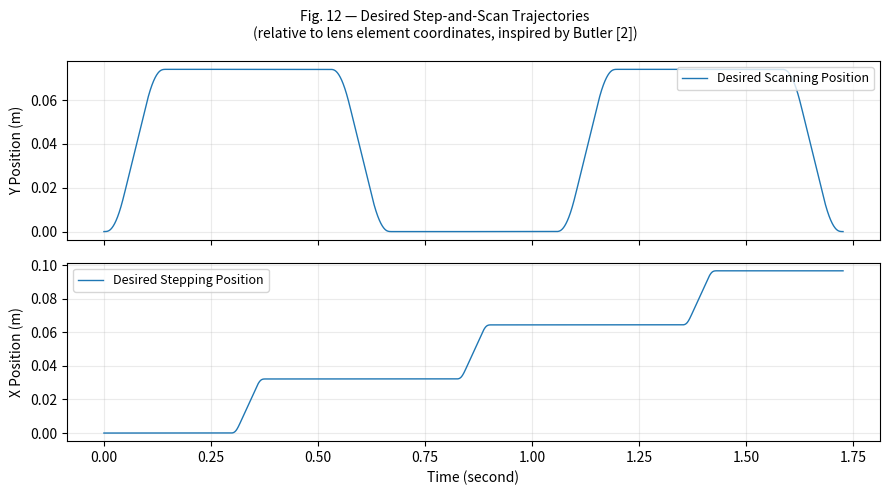
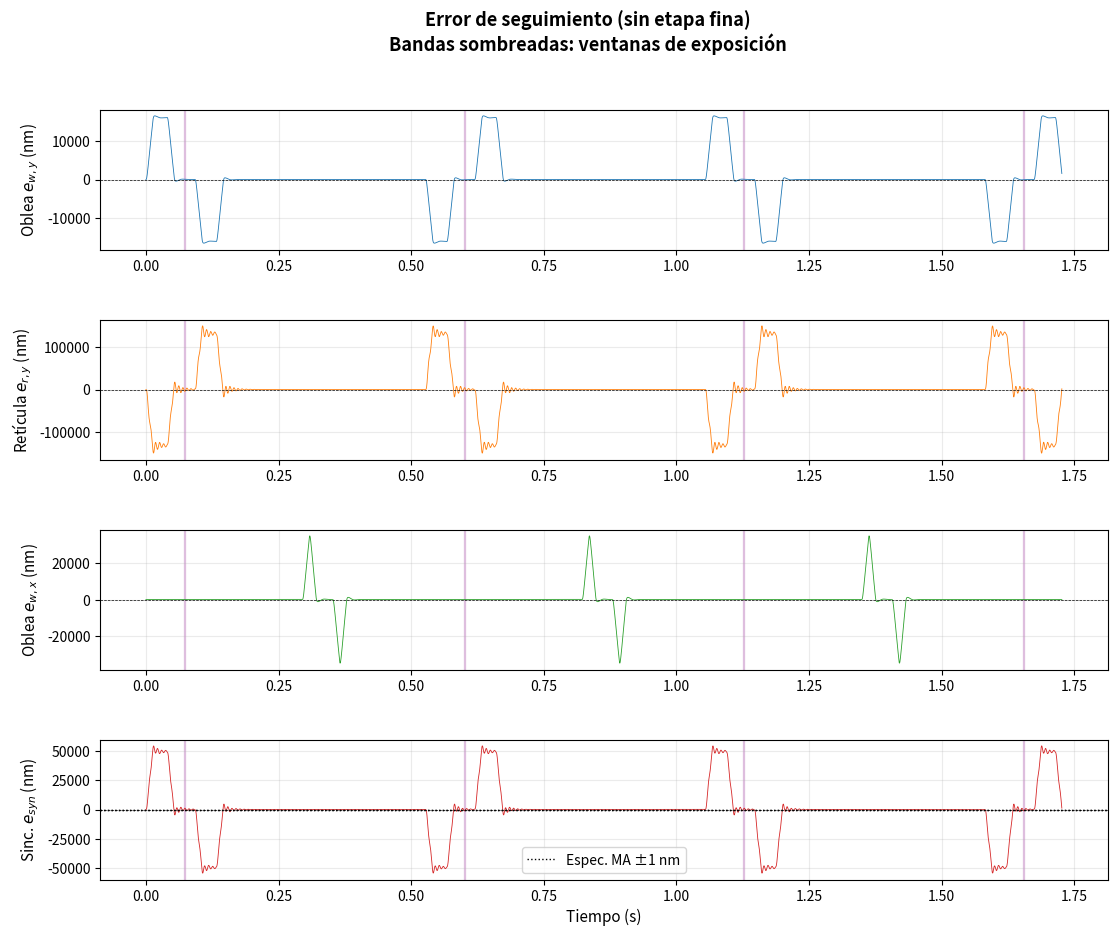

The script that saved these images, in order: (Note: this script raises an exception after producing the figures.)
"""
Case 1 — Planar-Restricted Step-and-Scan Without Fine Stages
=============================================================
Based on:
  Al-Rawashdeh, Y.M., Al Janaideh, M., & Heertjes, M. (2022).
  "On characterization of a generic lithography machine in a multi-directional
  space." Mechanism and Machine Theory, 170, 104638.

Section 6.1 "Case 1":
  The machine without any fine stages, controlled by PID only.
  Planar restriction: motion in {x, y} only.

Machine structure (Appendix B)
───────────────────────────────
  Each chain is a 2-body mass–spring–damper (Kelvin–Voigt joints):
    • Coarse stage (m_c = m₃+m₅ = 77 kg):  actuated body, encoder mounted here.
    • End-effector (m_e = m₇+m₈):           payload, passively spring-coupled.

  Chains:  j=3  wafer   (x step, y scan)
           j=1  reticle (y scan only, opposite direction, 4× amplitude)

Control (collocated)
─────────────────────
  Feedback from coarse stage encoder.  Non-collocated control is unstable for
  the reticle chain (C_R = 710 N·s/m, ζ_ee = 0.04 → resonance excitation).

  F = Kp·(r − y_c) + Ki·∫(r − y_c) + Kd·(ṙ − ẏ_c) + Kff·r̈

  The synchronisation error  e_syn = (r_w − y_we) − α·(r_r − y_re)
  is non-zero because the spring coupling creates different lags in the wafer
  and reticle chains (different K, C, m_e).

  Static spring lag during acceleration a:  Δ = m_e·a / K
  Wafer lag:   Δ_w = 10.7 · 20  / 1.343 × 10⁷ ≈ 16 nm
  Reticle lag: Δ_r = 10.54 · 80 / 6.317 × 10⁶ ≈ 134 nm
  Quasi-static e_syn ≈ Δ_w − α·Δ_r ≈ 16 − 0.25·134 ≈ −17 nm (during ramp)
  + residual oscillation of lightly-damped reticle end-effector at 123 Hz.

Performance indices (Eqs. 5.1–5.4)
────────────────────────────────────
  e_syn = e_w,y − α · e_r,y
  MA spec:  e_syn ∈ [−1.25, +2] nm
  MSD spec: MSD ≤ 7 nm
"""

import matplotlib
matplotlib.use('Agg')
import numpy as np
import matplotlib.pyplot as plt
from scipy.integrate import solve_ivp
from matplotlib.gridspec import GridSpec

# ═══════════════════════════════════════════════════════════════════════════
# 1. MACHINE PARAMETERS  (Appendix B, translational DOF)
# ═══════════════════════════════════════════════════════════════════════════

ALPHA = 0.25    # demagnification: reticle moves 4× faster in opposite direction

# --- Wafer chain (j = 3) ---
M_WC = 49.0 + 28.0        # kg   m₃ + m₅
M_WE = 10.5  + 0.2         # kg   m₇ + m₈
K_W  = 1e9 * 0.01343       # N/m  K₇ translational ≈ 1.343 × 10⁷ N/m
C_W  = 1e8 * 0.0001679     # N·s/m C₇ ≈ 1.679 × 10⁴ N·s/m
# End-effector natural freq & damping (open loop):
ω_WE = np.sqrt(K_W * (M_WC + M_WE) / (M_WC * M_WE))  # 2-mass mode
ζ_WE = C_W / (2.0 * np.sqrt(K_W * M_WE))

# --- Reticle chain (j = 1) – no fine stage ---
M_RC = 49.0 + 28.0        # kg
M_RE = 10.5  + 0.04        # kg   (lighter reticle mask)
K_R  = 1e9 * 0.0063165    # N/m  K₈ reticle ≈ 6.317 × 10⁶ N/m
C_R  = 710.0              # N·s/m C₈ reticle (Appendix B.1.1) — lightly damped!
ω_RE = np.sqrt(K_R * (M_RC + M_RE) / (M_RC * M_RE))
ζ_RE = C_R / (2.0 * np.sqrt(K_R * M_RE))

# ═══════════════════════════════════════════════════════════════════════════
# 2. TRAJECTORY PARAMETERS
# ═══════════════════════════════════════════════════════════════════════════

V_W_SCAN   = 0.8              # m/s  wafer scan speed
V_R_SCAN   = V_W_SCAN/ALPHA   # 3.2 m/s  reticle scan speed
T_EXP      = 5.5e-3 / V_R_SCAN   # 1.71875 ms  exposure time (Eq. 5.1)

DIE_Y      = 32e-3;  DIE_X = 32e-3;  SCRIBE = 0.2e-3
STEP_PITCH = DIE_X + SCRIBE     # 32.2 mm

N_DIES     = 4          # four 32×32 mm² dies (1 row × 4 columns, snake pattern)

# Scan profile (wafer scan axis)
A_W_MAX   = 20.0        # m/s²
J_W_MAX   = 1600.0      # m/s³  (T₁ = 12.5 ms)

# Step profile
A_X_MAX   = 45.0        # m/s²  (≤ 45 m/s² from Butler [2])
J_X_MAX   = 3600.0      # m/s³

# Reticle scan (4× speed)
A_R_MAX   = A_W_MAX / ALPHA     # 80 m/s²
J_R_MAX   = J_W_MAX / ALPHA     # 6400 m/s³

T_SETTLE  = 0.15        # s  settling time between scan and step (150 ms → total ~1.73 s)

DT_REF    = 1e-5        # reference sample period (10 µs)

# ═══════════════════════════════════════════════════════════════════════════
# 3. COLLOCATED PID + INERTIA FEEDFORWARD
#    Feedback on coarse stage position — always stable for this plant.
#    Bandwidth: ωc = 2π × 50 rad/s
#    Kp = M_total · ωc²,  Kd = M_total · ωc,  Ki = Kp · ωc / 10
# ═══════════════════════════════════════════════════════════════════════════

OMC     = 2.0 * np.pi * 50.0    # 314.2 rad/s

M_W_TOT = M_WC + M_WE           # 87.7 kg
M_R_TOT = M_RC + M_RE           # 87.54 kg

KP_W = M_W_TOT * OMC**2         # 8.656 × 10⁶ N/m
KD_W = M_W_TOT * OMC            # 2.754 × 10⁴ N·s/m
KI_W = KP_W * OMC / 10.0        # 2.720 × 10⁸ N/(m·s)
FF_W = M_W_TOT                  # inertia feedforward [kg]

KP_R = M_R_TOT * OMC**2         # 8.641 × 10⁶ N/m
KD_R = M_R_TOT * OMC            # 2.749 × 10⁴ N·s/m
KI_R = KP_R * OMC / 10.0        # 2.716 × 10⁸ N/(m·s)
FF_R = M_R_TOT                  # inertia feedforward

F_SAT = 5e4    # N  control force saturation

print("═" * 64)
print("Case 1 — Planar Step-and-Scan, No Fine Stages")
print("═" * 64)
print(f"  Wafer chain :  coarse {M_WC:.0f} kg + end-eff {M_WE:.1f} kg")
print(f"    K_W = {K_W:.2e} N/m,  C_W = {C_W:.2e} N·s/m")
print(f"    2-mass resonance = {ω_WE/(2*np.pi):.1f} Hz,  ζ_ee = {ζ_WE:.3f}")
print(f"  Reticle chain: coarse {M_RC:.0f} kg + end-eff {M_RE:.2f} kg")
print(f"    K_R = {K_R:.2e} N/m,  C_R = {C_R:.1f} N·s/m")
print(f"    2-mass resonance = {ω_RE/(2*np.pi):.1f} Hz,  ζ_ee = {ζ_RE:.3f} (lightly damped)")
print(f"  Control: collocated PID+FF, ωc = {OMC/(2*np.pi):.1f} Hz")
print(f"  Scan: wafer {V_W_SCAN*1e3:.0f} mm/s | reticle {V_R_SCAN*1e3:.0f} mm/s (opposite)")
print(f"  T_exp = {T_EXP*1e6:.2f} µs per die")

# ═══════════════════════════════════════════════════════════════════════════
# 4. 3RD-ORDER MOTION PROFILE
# ═══════════════════════════════════════════════════════════════════════════

def make_profile(v_peak, a_max, j_max, d_cruise, dt=DT_REF):
    """
    Symmetric 3rd-order (constant-jerk) profile: rest → v_peak → rest.
    Returns t, pos, vel, acc, jrk, t_cruise_start, t_cruise_end.
    """
    T1 = a_max / j_max
    v1 = 0.5 * j_max * T1**2
    vr = v_peak - 2.0 * v1
    if vr < -1e-12:
        T1 = np.sqrt(v_peak / j_max);  T2 = 0.0
        a_max = j_max * T1;            v1 = 0.5 * j_max * T1**2;  vr = 0.0
    else:
        T2 = vr / a_max

    p1 = j_max*T1**3/6
    v2 = v1+a_max*T2;          p2 = p1+v1*T2+0.5*a_max*T2**2
    v3 = v2+a_max*T1-0.5*j_max*T1**2
    p3 = p2+v2*T1+0.5*a_max*T1**2-j_max*T1**3/6
    p4 = p3+v3*d_cruise
    v5 = v3-0.5*j_max*T1**2;  p5 = p4+v3*T1-j_max*T1**3/6
    v6 = v5-a_max*T2;          p6 = p5+v5*T2-0.5*a_max*T2**2
    p7 = p6+v6*T1-0.5*a_max*T1**2+j_max*T1**3/6

    tb = [0, T1, T1+T2, 2*T1+T2,
          2*T1+T2+d_cruise, 3*T1+T2+d_cruise,
          3*T1+2*T2+d_cruise, 4*T1+2*T2+d_cruise]
    jv  = [j_max, 0, -j_max, 0, -j_max, 0, j_max]
    s0  = [(0,0,0),(a_max,v1,p1),(a_max,v2,p2),(0,v3,p3),
           (0,v3,p4),(-a_max,v5,p5),(-a_max,v6,p6)]

    t   = np.arange(0.0, tb[-1]+dt/2, dt)
    pos = np.zeros_like(t);  vel = np.zeros_like(t)
    acc = np.zeros_like(t);  jrk = np.zeros_like(t)

    for ph in range(7):
        ts, te = tb[ph], tb[ph+1]
        j, (a0,v0,p0) = jv[ph], s0[ph]
        if ph < 6:
            m = (t >= ts-dt/4) & (t < te+dt/4)
        else:
            m = (t >= ts-dt/4)
        tau     = t[m] - ts
        jrk[m]  = j
        acc[m]  = a0 + j*tau
        vel[m]  = v0 + a0*tau + 0.5*j*tau**2
        pos[m]  = p0 + v0*tau + 0.5*a0*tau**2 + (1.0/6.0)*j*tau**3

    return t, pos, vel, acc, jrk, tb[3], tb[4]


def step_dcruise(target, a_max, j_max):
    _, sp, *_ = make_profile(a_max**2/j_max, a_max, j_max, 0.0, dt=1e-4)
    return max(0.0, (target - sp[-1]) / (a_max**2/j_max))

D_CRUISE_Y = DIE_Y / V_W_SCAN          # 40 ms — wafer scans one die at v_w
D_CRUISE_X = step_dcruise(STEP_PITCH, A_X_MAX, J_X_MAX)

sc_t, sc_p, sc_v, sc_a, sc_j, T_SC_CS, T_SC_CE = \
    make_profile(V_W_SCAN, A_W_MAX, J_W_MAX, D_CRUISE_Y)
st_t, st_p, st_v, st_a, st_j, _, _ = \
    make_profile(A_X_MAX**2/J_X_MAX, A_X_MAX, J_X_MAX, D_CRUISE_X)

T_SCAN = sc_t[-1];  T_STEP = st_t[-1]
T_EXP_CENTRE = (T_SC_CS + T_SC_CE) / 2.0

print(f"\n  Scan profile: {T_SCAN*1e3:.1f} ms  "
      f"cruise [{T_SC_CS*1e3:.1f}, {T_SC_CE*1e3:.1f}] ms")
print(f"  Step profile: {T_STEP*1e3:.1f} ms")

# ═══════════════════════════════════════════════════════════════════════════
# 5. BUILD FULL STEP-AND-SCAN REFERENCE TRAJECTORIES
# ═══════════════════════════════════════════════════════════════════════════

def build_trajectories():
    """Build wafer (x,y) and reticle (y) reference arrays for all N_DIES."""
    keys = ['t', 'yw', 'yv', 'ya', 'yr', 'rv', 'ra', 'xw', 'xv', 'xa']
    segs = {k: [] for k in keys}
    exp_windows = []
    t_g = 0.0;  yw = 0.0;  yr = 0.0;  xw = 0.0

    n_idle = max(1, int(T_SETTLE / DT_REF))
    ti     = np.arange(n_idle) * DT_REF
    z      = np.zeros(n_idle)

    for d in range(N_DIES):
        dr = 1 if (d % 2 == 0) else -1   # bidirectional scan

        # scan segment
        segs['t'].append(sc_t + t_g)
        segs['yw'].append(yw + dr*sc_p);  segs['yv'].append(dr*sc_v);  segs['ya'].append(dr*sc_a)
        segs['yr'].append(yr - dr*sc_p/ALPHA); segs['rv'].append(-dr*sc_v/ALPHA); segs['ra'].append(-dr*sc_a/ALPHA)
        segs['xw'].append(np.full(len(sc_t), xw)); segs['xv'].append(np.zeros(len(sc_t))); segs['xa'].append(np.zeros(len(sc_t)))
        exp_windows.append((t_g + T_EXP_CENTRE - T_EXP/2,
                            t_g + T_EXP_CENTRE + T_EXP/2))
        yw += dr*sc_p[-1];  yr -= dr*sc_p[-1]/ALPHA;  t_g += T_SCAN

        if d < N_DIES - 1:
            # idle settle
            segs['t'].append(ti+t_g); segs['yw'].append(np.full(n_idle,yw)); segs['yv'].append(z); segs['ya'].append(z)
            segs['yr'].append(np.full(n_idle,yr)); segs['rv'].append(z); segs['ra'].append(z)
            segs['xw'].append(np.full(n_idle,xw)); segs['xv'].append(z); segs['xa'].append(z)
            t_g += T_SETTLE
            # x step
            segs['t'].append(st_t+t_g); segs['yw'].append(np.full(len(st_t),yw)); segs['yv'].append(np.zeros(len(st_t))); segs['ya'].append(np.zeros(len(st_t)))
            segs['yr'].append(np.full(len(st_t),yr)); segs['rv'].append(np.zeros(len(st_t))); segs['ra'].append(np.zeros(len(st_t)))
            segs['xw'].append(xw+st_p); segs['xv'].append(st_v); segs['xa'].append(st_a)
            xw += st_p[-1];  t_g += T_STEP
            # idle again
            segs['t'].append(ti+t_g); segs['yw'].append(np.full(n_idle,yw)); segs['yv'].append(z); segs['ya'].append(z)
            segs['yr'].append(np.full(n_idle,yr)); segs['rv'].append(z); segs['ra'].append(z)
            segs['xw'].append(np.full(n_idle,xw)); segs['xv'].append(z); segs['xa'].append(z)
            t_g += T_SETTLE

    return {k: np.concatenate(v) for k, v in segs.items()}, exp_windows


print("\nBuilding reference trajectories …")
ref, exp_windows = build_trajectories()
t_ref = ref['t'];  T_SIM = t_ref[-1]
print(f"  T_sim = {T_SIM*1e3:.1f} ms,  {len(t_ref)} reference points")
print(f"  {len(exp_windows)} exposure windows of {T_EXP*1e6:.1f} µs each")

# ═══════════════════════════════════════════════════════════════════════════
# 6. CLOSED-LOOP ODE  (15 states)
# ═══════════════════════════════════════════════════════════════════════════
#
# State:
#  [0,1]  y_wc, ẏ_wc    wafer coarse y
#  [2,3]  y_we, ẏ_we    wafer end-effector y
#  [4,5]  x_wc, ẋ_wc    wafer coarse x
#  [6,7]  x_we, ẋ_we    wafer end-effector x
#  [8,9]  y_rc, ẏ_rc    reticle coarse y
# [10,11] y_re, ẏ_re    reticle end-effector y
# [12]    I_wy           integral – wafer y (coarse error)
# [13]    I_wx           integral – wafer x
# [14]    I_ry           integral – reticle y
#
# 2-mass dynamics:
#   M_c · ÿ_c = F − K(y_c−y_e) − C(ẏ_c−ẏ_e)
#   M_e · ÿ_e =     K(y_c−y_e) + C(ẏ_c−ẏ_e)
#
# Collocated control (coarse stage feedback):
#   e_c = r(t) − y_c
#   F   = Kp·e_c + Ki·I + Kd·(ṙ − ẏ_c) + Kff·r̈

def _ip(t, arr):
    return float(np.interp(t, t_ref, arr))

def ode(t, s):
    ywc,dywc,ywe,dywe, xwc,dxwc,xwe,dxwe, yrc,dyrc,yre,dyre, Iwy,Iwx,Iry = s

    ryw = _ip(t, ref['yw']); vyw = _ip(t, ref['yv']); ayw = _ip(t, ref['ya'])
    rxw = _ip(t, ref['xw']); vxw = _ip(t, ref['xv']); axw = _ip(t, ref['xa'])
    ryr = _ip(t, ref['yr']); vyr = _ip(t, ref['rv']); ayr = _ip(t, ref['ra'])

    # Wafer y  (collocated: error on coarse stage)
    ec_wy = ryw - ywc
    F_wy  = np.clip(KP_W*ec_wy + KI_W*Iwy + KD_W*(vyw-dywc) + FF_W*ayw, -F_SAT, F_SAT)
    ddywc = (F_wy - K_W*(ywc-ywe) - C_W*(dywc-dywe)) / M_WC
    ddywe = (       K_W*(ywc-ywe) + C_W*(dywc-dywe)) / M_WE

    # Wafer x
    ec_wx = rxw - xwc
    F_wx  = np.clip(KP_W*ec_wx + KI_W*Iwx + KD_W*(vxw-dxwc) + FF_W*axw, -F_SAT, F_SAT)
    ddxwc = (F_wx - K_W*(xwc-xwe) - C_W*(dxwc-dxwe)) / M_WC
    ddxwe = (       K_W*(xwc-xwe) + C_W*(dxwc-dxwe)) / M_WE

    # Reticle y  (collocated: error on coarse stage)
    ec_ry = ryr - yrc
    F_ry  = np.clip(KP_R*ec_ry + KI_R*Iry + KD_R*(vyr-dyrc) + FF_R*ayr, -F_SAT, F_SAT)
    ddyrc = (F_ry - K_R*(yrc-yre) - C_R*(dyrc-dyre)) / M_RC
    ddyre = (       K_R*(yrc-yre) + C_R*(dyrc-dyre)) / M_RE

    return [dywc,ddywc,dywe,ddywe, dxwc,ddxwc,dxwe,ddxwe,
            dyrc,ddyrc,dyre,ddyre, ec_wy,ec_wx,ec_ry]


# ═══════════════════════════════════════════════════════════════════════════
# 7. INTEGRATION
# ═══════════════════════════════════════════════════════════════════════════

print("\nIntegrating ODE …")
sol = solve_ivp(ode, [0.0, T_SIM], [0.0]*15,
                method='RK45', max_step=1e-4,
                rtol=1e-6, atol=1e-9,
                dense_output=False)
print(f"  Steps: {len(sol.t)}   Success: {sol.success}")

t_s   = sol.t
y_wc  = sol.y[0];  dy_wc = sol.y[1]
y_we  = sol.y[2];  dy_we = sol.y[3]
x_wc  = sol.y[4];  dx_wc = sol.y[5]
x_we  = sol.y[6];  dx_we = sol.y[7]
y_rc  = sol.y[8];  dy_rc = sol.y[9]
y_re  = sol.y[10]; dy_re = sol.y[11]

# References at solver time points
yw_rs = np.interp(t_s, t_ref, ref['yw'])
xw_rs = np.interp(t_s, t_ref, ref['xw'])
yr_rs = np.interp(t_s, t_ref, ref['yr'])

# Tracking errors at END-EFFECTORS [nm] (what matters for lithography)
e_wy  = (yw_rs - y_we) * 1e9
e_wx  = (xw_rs - x_we) * 1e9
e_ry  = (yr_rs - y_re) * 1e9
# Coarse-stage errors (for reference)
ec_wy = (yw_rs - y_wc) * 1e9
ec_ry = (yr_rs - y_rc) * 1e9

# Synchronisation error  Eq.(5.2)
e_syn = e_wy - ALPHA * e_ry

# ═══════════════════════════════════════════════════════════════════════════
# 8. PERFORMANCE INDICES
# ═══════════════════════════════════════════════════════════════════════════

def ma_msd(t_arr, sig, window):
    """Vectorised moving average and MSD via uniform resampling + cumsum."""
    dt_u  = np.median(np.diff(t_arr))
    t_u   = np.arange(t_arr[0], t_arr[-1], dt_u)
    s_u   = np.interp(t_u, t_arr, sig)
    hw    = max(1, int(round(0.5*window/dt_u)))
    pad   = np.pad(s_u, hw, mode='edge')
    cs    = np.cumsum(pad);   cs2 = np.cumsum(pad**2)
    n     = 2*hw+1
    ma_u  = (cs[2*hw:] - cs[:len(s_u)]) / n
    m2_u  = (cs2[2*hw:] - cs2[:len(s_u)]) / n
    msd_u = np.sqrt(np.maximum(m2_u - ma_u**2, 0.0))
    return np.interp(t_arr, t_u, ma_u), np.interp(t_arr, t_u, msd_u)


print("Computing MA / MSD …")
ma_syn, msd_syn = ma_msd(t_s, e_syn, T_EXP)

in_exp = np.zeros(len(t_s), dtype=bool)
for t0, t1 in exp_windows:
    in_exp |= (t_s >= t0) & (t_s <= t1)

ma_exp  = ma_syn[in_exp]
msd_exp = msd_syn[in_exp]

print(f"  MA_syn  during exposure : [{ma_exp.min():+.2f}, {ma_exp.max():+.2f}] nm")
print(f"  MSD_syn during exposure :  max = {msd_exp.max():.2f} nm")
print(f"  Spec: MA ∈ [−1.25, +2] nm,  MSD ≤ 7 nm  (38 nm half-pitch)")

t_s_sec = t_s          # time in seconds (for paper-style plots)
t_ms    = t_s * 1e3   # time in ms (for diagnostic plots)

# ═══════════════════════════════════════════════════════════════════════════
# 9. PLOTS — matching paper's figures
# ═══════════════════════════════════════════════════════════════════════════

# ── Figure 12 (paper) — Desired step-and-scan trajectories ─────────────────
#   Top:    Wafer Y reference (scanning direction) vs time [seconds]
#   Bottom: Wafer X reference (stepping direction) vs time [seconds]
fig1, (ax12a, ax12b) = plt.subplots(2, 1, figsize=(9, 5), sharex=True)

ax12a.plot(t_s_sec, yw_rs, color='#1f77b4', lw=1.0, label='Desired Scanning Position')
ax12a.set_ylabel('Y Position (m)')
ax12a.legend(fontsize=9, loc='upper right')
ax12a.grid(True, alpha=0.25)
ax12a.yaxis.set_major_formatter(plt.FormatStrFormatter('%.2f'))

ax12b.plot(t_s_sec, xw_rs, color='#1f77b4', lw=1.0, label='Desired Stepping Position')
ax12b.set_ylabel('X Position (m)')
ax12b.set_xlabel('Time (second)')
ax12b.legend(fontsize=9, loc='upper left')
ax12b.grid(True, alpha=0.25)
ax12b.yaxis.set_major_formatter(plt.FormatStrFormatter('%.2f'))

fig1.suptitle('Fig. 12 — Desired Step-and-Scan Trajectories\n'
              '(relative to lens element coordinates, inspired by Butler [2])',
              fontsize=10)
fig1.tight_layout()
fig1.savefig('case1_fig12_trajectories.png', dpi=150, bbox_inches='tight')
print('\n  Saved: case1_fig12_trajectories.png')

# ── Figure 2 (diagnostic): Tracking errors ────────────────────────────────
fig2 = plt.figure(figsize=(13, 10))
gs   = GridSpec(4, 1, figure=fig2, hspace=0.5)
axes = [fig2.add_subplot(gs[i]) for i in range(4)]

for ax_t, err, lbl, col in [
    (axes[0], e_wy,  r'Oblea $e_{w,y}$ (nm)',     '#1f77b4'),
    (axes[1], e_ry,  r'Retícula $e_{r,y}$ (nm)',  '#ff7f0e'),
    (axes[2], e_wx,  r'Oblea $e_{w,x}$ (nm)',     '#2ca02c'),
    (axes[3], e_syn, r'Sinc. $e_{syn}$ (nm)',     '#d62728'),
]:
    ax_t.plot(t_s_sec, err, color=col, lw=0.6)
    ax_t.axhline(0, color='k', lw=0.5, ls='--')
    ax_t.set_ylabel(lbl, fontsize=11);  ax_t.grid(True, alpha=0.25)
    ax_t.tick_params(labelsize=10)
    for t0, t1 in exp_windows:
        ax_t.axvspan(t0, t1, alpha=0.18, color='purple')

axes[3].axhline( 1.0,  color='k', ls=':', lw=1.0, label='Espec. MA ±1 nm')
axes[3].axhline(-1.0,  color='k', ls=':', lw=1.0)
axes[3].legend(fontsize=10);  axes[3].set_xlabel('Tiempo (s)', fontsize=11)
fig2.suptitle('Error de seguimiento (sin etapa fina)\n'
              'Bandas sombreadas: ventanas de exposición', fontsize=13, fontweight='bold')
fig2.savefig('case1_tracking_errors.png', dpi=150, bbox_inches='tight')
print('  Saved: case1_tracking_errors.png')

# ── Figure 14 (paper) — MA and MSD performance indices ─────────────────────
#   Matches paper's Fig. 14: time in seconds, y-axis in metres, spec lines,
#   inset zoom around last exposure window (×10⁻⁸ scale).
MA_UPPER =  2.0e-9    # +2 nm spec
MA_LOWER = -1.25e-9   # -1.25 nm spec
MSD_UPPER = 7.0e-9    # 7 nm spec

# Convert signals to metres for paper-matching axes
ma_m   = ma_syn  * 1e-9
msd_m  = msd_syn * 1e-9

fig3, (axma, axmsd) = plt.subplots(2, 1, figsize=(10, 6), sharex=True)

# Clip data at axis limits so out-of-range values appear as flat lines at the boundary
# (without clipping, matplotlib makes those segments invisible, hiding the saturation)
MA_LIM   = 1e-6
MSD_LIM  = 2.5e-8
ma_m_clipped  = np.clip(ma_m,  -MA_LIM,  MA_LIM)
msd_m_clipped = np.clip(msd_m, 0.0,      MSD_LIM)

# --- MA panel (a) ---
axma.plot(t_s_sec, ma_m_clipped, color='#1f4e79', lw=0.7, label='MA (sin etapa fina)')
axma.axhline(MA_UPPER, color='#c00000', ls='--', lw=1.0, label='Cota sup. MA')
axma.axhline(MA_LOWER, color='#843c0c', ls='--', lw=1.0, label='Cota inf. MA')
axma.set_ylabel('Promedio móvil (m)', fontsize=11)
axma.yaxis.set_major_formatter(
    plt.matplotlib.ticker.ScalarFormatter(useMathText=True))
axma.ticklabel_format(axis='y', style='sci', scilimits=(0,0))
axma.set_ylim(-1e-6, 1e-6)   # clip like paper: No Fine Stage saturates; shows fine-stage range
axma.legend(fontsize=10, loc='upper right')
axma.tick_params(labelsize=10)
axma.grid(True, alpha=0.2)
axma.text(0.01, 0.97, '(a)', transform=axma.transAxes,
          va='top', fontsize=11, fontweight='bold')

# Inset: last cruise window at ×10⁻⁸ scale (matching paper's inset style)
tw_last = exp_windows[-1]
t_ins_l = max(0, tw_last[0] - 0.08)
t_ins_r = min(T_SIM, tw_last[1] + 0.08)
m_ins = (t_s_sec >= t_ins_l) & (t_s_sec <= t_ins_r)
ax_ins = axma.inset_axes([0.55, 0.10, 0.43, 0.58])
ax_ins.plot(t_s_sec[m_ins], ma_m[m_ins], color='#1f4e79', lw=0.8)  # unclipped for inset detail
ax_ins.axhline(MA_UPPER, color='#c00000', ls='--', lw=0.8)
ax_ins.axhline(MA_LOWER, color='#843c0c', ls='--', lw=0.8)
for t0, t1 in exp_windows:
    if t_ins_l <= t0 <= t_ins_r:
        ax_ins.axvspan(t0, t1, alpha=0.25, color='purple')
ax_ins.ticklabel_format(axis='y', style='sci', scilimits=(-8,-8))
ax_ins.tick_params(labelsize=6)
ax_ins.set_xlim(t_ins_l, t_ins_r)
ax_ins.set_ylim(-2e-6, 2e-6)
axma.indicate_inset_zoom(ax_ins, edgecolor='gray', lw=0.8)

# --- MSD panel (b) ---
axmsd.plot(t_s_sec, msd_m_clipped, color='#1f4e79', lw=0.7, label='MSD (sin etapa fina)')
axmsd.axhline(MSD_UPPER, color='#c00000', ls='--', lw=1.0, label='Cota sup. MSD')
axmsd.set_ylabel('Desviación estándar móvil (m)', fontsize=11)
axmsd.set_xlabel('Tiempo (s)', fontsize=11)
axmsd.yaxis.set_major_formatter(
    plt.matplotlib.ticker.ScalarFormatter(useMathText=True))
axmsd.ticklabel_format(axis='y', style='sci', scilimits=(0,0))
axmsd.set_ylim(0, 2.5e-8)   # clip like paper: shows fine-stage spec range; No Fine Stage is off-scale
axmsd.legend(fontsize=10, loc='upper right')
axmsd.tick_params(labelsize=10)
axmsd.grid(True, alpha=0.2)
axmsd.text(0.01, 0.97, '(b)', transform=axmsd.transAxes,
           va='top', fontsize=11, fontweight='bold')

# Inset for MSD – same time window
ax_ins2 = axmsd.inset_axes([0.55, 0.35, 0.43, 0.58])
ax_ins2.plot(t_s_sec[m_ins], msd_m[m_ins], color='#1f4e79', lw=0.8)
ax_ins2.axhline(MSD_UPPER, color='#c00000', ls='--', lw=0.8)
for t0, t1 in exp_windows:
    if t_ins_l <= t0 <= t_ins_r:
        ax_ins2.axvspan(t0, t1, alpha=0.25, color='purple')
ax_ins2.ticklabel_format(axis='y', style='sci', scilimits=(-8,-8))
ax_ins2.tick_params(labelsize=6)
ax_ins2.set_xlim(t_ins_l, t_ins_r)
axmsd.indicate_inset_zoom(ax_ins2, edgecolor='gray', lw=0.8)

fig3.suptitle('Índices de rendimiento MA y MSD\n'
              '(sin etapa fina · PID+FF colocado)',
              fontsize=13, fontweight='bold')
fig3.tight_layout()
fig3.savefig('case1_fig14_ma_msd.png', dpi=150, bbox_inches='tight')
print('  Saved: case1_fig14_ma_msd.png')

# ── Figure: Y-axis sync error + MA + MSD (presentation column) ──────────────
fig_y, axes_y = plt.subplots(3, 1, figsize=(8, 8), sharex=True)

# Zoom window: 60 ms centred on first exposure
ew0_c = (exp_windows[0][0] + exp_windows[0][1]) / 2.0
z_lo, z_hi = ew0_c - 0.030, ew0_c + 0.030
zm = (t_s_sec >= z_lo) & (t_s_sec <= z_hi)

# ── panel (a): e_syn ──────────────────────────────────────────────────────────
axes_y[0].plot(t_s_sec, e_syn, color='#d62728', lw=0.6)
axes_y[0].axhline(0, color='k', lw=0.5, ls='--')
axes_y[0].set_ylabel(r'$e_{syn}$ (nm)', fontsize=10)
axes_y[0].set_ylim(-60, 60)
axes_y[0].grid(True, alpha=0.25)
for t0, t1 in exp_windows:
    axes_y[0].axvspan(t0, t1, alpha=0.55, color='gold', zorder=3)
axes_y[0].text(0.01, 0.95, '(a) Error $e_{syn}$', transform=axes_y[0].transAxes,
               va='top', fontsize=9, fontweight='bold')

ax0_ins = axes_y[0].inset_axes([0.55, 0.08, 0.43, 0.72])
ax0_ins.plot(t_s_sec[zm], e_syn[zm], color='#d62728', lw=0.8)
ax0_ins.axhline(0, color='k', lw=0.5, ls='--')
ax0_ins.axvspan(exp_windows[0][0], exp_windows[0][1], alpha=0.65, color='gold',
                label='Exposición', zorder=3)
ax0_ins.set_ylim(-60, 60)
ax0_ins.set_xlim(z_lo, z_hi)
ax0_ins.tick_params(labelsize=6)
ax0_ins.set_xlabel('t (s)', fontsize=6)
ax0_ins.legend(fontsize=6, loc='lower right')
axes_y[0].indicate_inset_zoom(ax0_ins, edgecolor='0.4', lw=0.7)

# ── panel (b): MA ─────────────────────────────────────────────────────────────
ma_clip = np.clip(ma_syn, -50, 50)
axes_y[1].plot(t_s_sec, ma_clip, color='#1f4e79', lw=0.7)
axes_y[1].axhline( 2.0,  color='#c00000', ls='--', lw=1.0, label='+2 nm')
axes_y[1].axhline(-1.25, color='#843c0c', ls='--', lw=1.0, label='-1.25 nm')
axes_y[1].set_ylabel('MA (nm)', fontsize=10)
axes_y[1].set_ylim(-10, 10)
axes_y[1].legend(fontsize=8, loc='upper right', ncol=2)
axes_y[1].grid(True, alpha=0.2)
for t0, t1 in exp_windows:
    axes_y[1].axvspan(t0, t1, alpha=0.55, color='gold', zorder=3)
axes_y[1].text(0.01, 0.95, '(b) MA', transform=axes_y[1].transAxes,
               va='top', fontsize=9, fontweight='bold')

ax1_ins = axes_y[1].inset_axes([0.55, 0.08, 0.43, 0.72])
ax1_ins.plot(t_s_sec[zm], np.clip(ma_syn[zm], -10, 10), color='#1f4e79', lw=0.8)
ax1_ins.axhline( 2.0,  color='#c00000', ls='--', lw=0.8)
ax1_ins.axhline(-1.25, color='#843c0c', ls='--', lw=0.8)
ax1_ins.axvspan(exp_windows[0][0], exp_windows[0][1], alpha=0.65, color='gold', zorder=3)
ax1_ins.set_xlim(z_lo, z_hi)
ax1_ins.set_ylim(-10, 10)
ax1_ins.tick_params(labelsize=6)
ax1_ins.set_xlabel('t (s)', fontsize=6)
axes_y[1].indicate_inset_zoom(ax1_ins, edgecolor='0.4', lw=0.7)

# ── panel (c): MSD ────────────────────────────────────────────────────────────
msd_clip = np.clip(msd_syn, 0, 30)
axes_y[2].plot(t_s_sec, msd_clip, color='#1f4e79', lw=0.7)
axes_y[2].axhline(7.0, color='#c00000', ls='--', lw=1.0, label='7 nm')
axes_y[2].set_ylabel('MSD (nm)', fontsize=10)
axes_y[2].set_ylim(0, 30)
axes_y[2].set_xlabel('Tiempo (s)', fontsize=10)
axes_y[2].legend(fontsize=8, loc='upper right')
axes_y[2].grid(True, alpha=0.2)
for t0, t1 in exp_windows:
    axes_y[2].axvspan(t0, t1, alpha=0.55, color='gold', zorder=3)
axes_y[2].text(0.01, 0.95, '(c) MSD', transform=axes_y[2].transAxes,
               va='top', fontsize=9, fontweight='bold')

ax2_ins = axes_y[2].inset_axes([0.55, 0.20, 0.43, 0.72])
ax2_ins.plot(t_s_sec[zm], msd_syn[zm], color='#1f4e79', lw=0.8)
ax2_ins.axhline(7.0, color='#c00000', ls='--', lw=0.8)
ax2_ins.axvspan(exp_windows[0][0], exp_windows[0][1], alpha=0.65, color='gold', zorder=3)
ax2_ins.set_xlim(z_lo, z_hi)
ax2_ins.set_ylim(0, 30)
ax2_ins.tick_params(labelsize=6)
ax2_ins.set_xlabel('t (s)', fontsize=6)
axes_y[2].indicate_inset_zoom(ax2_ins, edgecolor='0.4', lw=0.7)

fig_y.suptitle('Dirección Y — error, MA y MSD\n(PID LS)',
               fontsize=11, fontweight='bold')
fig_y.tight_layout()
_out_y = '../../presentation/pictures/sim_combined_y.png'
fig_y.savefig(_out_y, dpi=150, bbox_inches='tight')
fig_y.savefig('sim_combined_y.png', dpi=150, bbox_inches='tight')
print(f'  Saved: sim_combined_y.png → {_out_y}')

# ── Figure 4: Velocities + coarse/end-effector lag ─────────────────────────
fig4, axes4 = plt.subplots(2, 2, figsize=(13, 8))
fig4.suptitle('Case 1 — Stage Velocities and Coarse-vs-End-Effector Lag',
              fontsize=11, fontweight='bold')

axes4[0,0].plot(t_s_sec, dy_we, '#1f77b4', lw=0.8, label='Wafer y  end-eff.')
axes4[0,0].plot(t_s_sec, dy_wc, '#aec7e8', lw=0.5, alpha=0.8, label='Wafer y  coarse')
axes4[0,0].plot(t_s_sec, np.interp(t_s,t_ref,ref['yv']), 'k--', lw=0.6, alpha=0.5, label='Reference')
axes4[0,0].set_ylabel('v (m/s)');  axes4[0,0].set_title('Wafer scan (y) velocity')
axes4[0,0].legend(fontsize=7);  axes4[0,0].grid(True, alpha=0.25)

axes4[0,1].plot(t_s_sec, dx_we, '#2ca02c', lw=0.8, label='Wafer x  end-eff.')
axes4[0,1].plot(t_s_sec, dx_wc, '#98df8a', lw=0.5, alpha=0.8, label='Wafer x  coarse')
axes4[0,1].set_ylabel('v (m/s)');  axes4[0,1].set_title('Wafer step (x) velocity')
axes4[0,1].legend(fontsize=7);  axes4[0,1].grid(True, alpha=0.25)

axes4[1,0].plot(t_s_sec, dy_re, '#ff7f0e', lw=0.8, label='Reticle y  end-eff.')
axes4[1,0].plot(t_s_sec, dy_rc, '#ffbb78', lw=0.5, alpha=0.8, label='Reticle y  coarse')
axes4[1,0].plot(t_s_sec, np.interp(t_s,t_ref,ref['rv']), 'k--', lw=0.6, alpha=0.5, label='Reference')
axes4[1,0].set_ylabel('v (m/s)');  axes4[1,0].set_title('Reticle scan (y) velocity')
axes4[1,0].legend(fontsize=7);  axes4[1,0].grid(True, alpha=0.25)

# Spring lag (coarse - end-effector displacement)
lag_w = (y_wc - y_we)*1e9   # nm
lag_r = (y_rc - y_re)*1e9   # nm
axes4[1,1].plot(t_s_sec, lag_w, '#1f77b4', lw=0.9, label='Wafer spring lag (nm)')
axes4[1,1].plot(t_s_sec, lag_r, '#ff7f0e', lw=0.9, label='Reticle spring lag (nm)')
axes4[1,1].set_ylabel('Spring lag y_c − y_e (nm)');  axes4[1,1].set_title('Spring coupling lag')
axes4[1,1].legend(fontsize=8);  axes4[1,1].grid(True, alpha=0.25)

for ax_t in axes4.flat:
    ax_t.set_xlabel('Time (second)', fontsize=8)
    for t0, t1 in exp_windows:
        ax_t.axvspan(t0, t1, alpha=0.1, color='purple')

fig4.tight_layout()
fig4.savefig('case1_velocity_lag.png', dpi=150, bbox_inches='tight')
print('  Saved: case1_velocity_lag.png')

# ── Figure 5: Zoom on first exposure window ────────────────────────────────
tw0, tw1 = exp_windows[0]
pad = 10e-3
zm  = (t_s >= tw0-pad) & (t_s <= tw1+pad)
t_zm = t_s_sec[zm]

fig5, axes5 = plt.subplots(3, 1, figsize=(10, 8), sharex=True)
fig5.suptitle('Case 1 — First Exposure Window (Zoomed)\n'
              'Spring-coupling lag causes non-zero e_syn despite PID+FF',
              fontsize=11, fontweight='bold')

axes5[0].plot(t_zm, e_syn[zm], '#d62728', lw=1.2, label=r'$e_{syn}$')
axes5[0].plot(t_zm, ma_syn[zm], '#1f77b4', lw=1.5, ls='--', label=r'$MA_{syn}$')
axes5[0].axhline( 1.0,  color='k', ls=':', lw=1.0)
axes5[0].axhline(-1.25, color='k', ls=':', lw=1.0)
axes5[0].axvspan(tw0, tw1, alpha=0.18, color='purple', label='Exposure')
axes5[0].set_ylabel('Error (nm)');  axes5[0].legend(fontsize=8);  axes5[0].grid(True, alpha=0.3)

axes5[1].plot(t_zm, msd_syn[zm], '#ff7f0e', lw=1.2, label=r'$MSD_{syn}$')
axes5[1].axhline(7.0, color='r', ls='--', lw=1.0, label='7 nm spec')
axes5[1].axvspan(tw0, tw1, alpha=0.18, color='purple')
axes5[1].set_ylabel('MSD (nm)');  axes5[1].legend(fontsize=8);  axes5[1].grid(True, alpha=0.3)

axes5[2].plot(t_zm, lag_w[zm], '#1f77b4', lw=1.2, label='Wafer lag (nm)')
axes5[2].plot(t_zm, lag_r[zm], '#ff7f0e', lw=1.2, label='Reticle lag (nm)')
axes5[2].axvspan(tw0, tw1, alpha=0.18, color='purple')
axes5[2].set_ylabel('Spring lag (nm)');  axes5[2].set_xlabel('Time (second)')
axes5[2].legend(fontsize=8);  axes5[2].grid(True, alpha=0.3)

fig5.tight_layout()
fig5.savefig('case1_exposure_zoom.png', dpi=150, bbox_inches='tight')
print('  Saved: case1_exposure_zoom.png')

# ── Summary ────────────────────────────────────────────────────────────────
print('\n' + '═'*64)
print('Case 1 Simulation Summary')
print('═'*64)
print(f'  Fine stages      : NONE (Case 1)')
print(f'  Control          : collocated PID+inertia FF, ωc = {OMC/(2*np.pi):.0f} Hz')
print(f'  Dies             : {N_DIES} × {int(DIE_Y*1e3)}×{int(DIE_X*1e3)} mm²  (1 row × 4 columns)')
print(f'  Wafer scan       : {V_W_SCAN*1e3:.0f} mm/s,  a_max = {A_W_MAX:.0f} m/s²')
print(f'  Reticle scan     : {V_R_SCAN*1e3:.0f} mm/s,  a_max = {A_R_MAX:.0f} m/s²  (opposite)')
print(f'  T_sim            : {T_SIM:.3f} s  ({T_SIM*1e3:.0f} ms)')
print()
print('  Key dynamic parameters:')
print(f'    Wafer   2-mass mode: {ω_WE/(2*np.pi):.1f} Hz, ζ={ζ_WE:.3f}')
print(f'    Reticle 2-mass mode: {ω_RE/(2*np.pi):.1f} Hz, ζ={ζ_RE:.4f} ← lightly damped')
print(f'    Spring lag (wafer,  a=20 m/s²):  {M_WE*A_W_MAX/K_W*1e9:.1f} nm')
print(f'    Spring lag (reticle,a=80 m/s²):  {M_RE*A_R_MAX/K_R*1e9:.1f} nm')
print()
print('  Performance during exposure:')
print(f'    MA_syn  ∈ [{ma_exp.min():+.2f}, {ma_exp.max():+.2f}] nm  '
      f'(spec: [−1.25, +2] nm)')
print(f'    MSD_syn max = {msd_exp.max():.2f} nm  (spec: ≤ 7 nm)')
print('═'*64)
